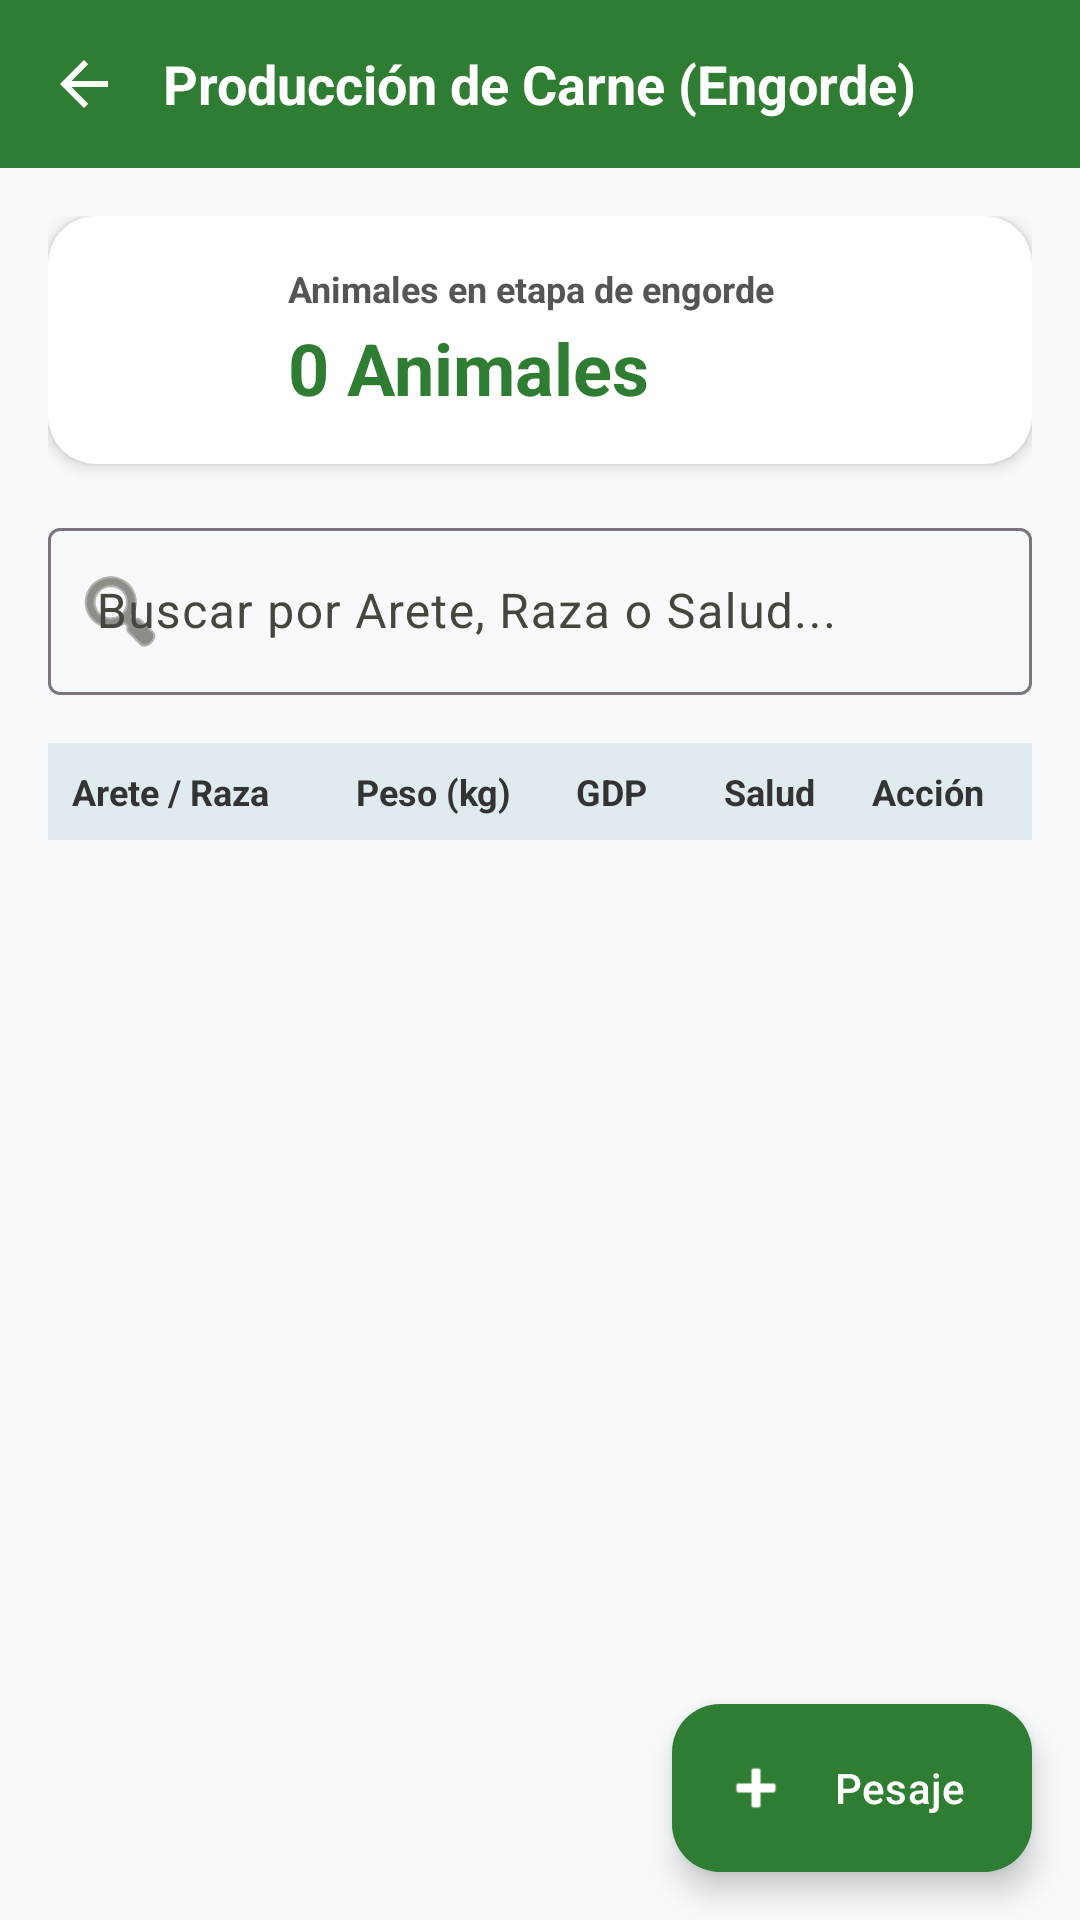

Android layout source for this screen:
<!-- AndroidManifest.xml: application theme Theme.AgroTrackApp -->
<!-- res/layout/activity_carne_produccion.xml -->
﻿<?xml version="1.0" encoding="utf-8"?>
<androidx.coordinatorlayout.widget.CoordinatorLayout
    xmlns:android="http://schemas.android.com/apk/res/android"
    xmlns:app="http://schemas.android.com/apk/res-auto"
    xmlns:tools="http://schemas.android.com/tools"
    android:layout_width="match_parent"
    android:layout_height="match_parent"
    android:background="#F8F9FA"
    android:fitsSystemWindows="true">

    
    <com.google.android.material.appbar.AppBarLayout
        android:layout_width="match_parent"
        android:layout_height="wrap_content"
        app:backgroundTint="@color/md_theme_light_primary" app:liftOnScroll="false" style="@style/Widget.MaterialComponents.AppBarLayout.PrimarySurface" app:elevation="0dp">

        <RelativeLayout
            android:layout_width="match_parent"
            android:layout_height="56dp"
            android:paddingStart="8dp"
            android:paddingEnd="8dp"
            android:gravity="center_vertical">

            <ImageButton
                android:id="@+id/btnBack"
                android:layout_width="40dp"
                android:layout_height="40dp"
                android:layout_alignParentStart="true"
                android:layout_centerVertical="true"
                android:background="?attr/selectableItemBackgroundBorderless"
                android:contentDescription="Regresar"
                android:src="@drawable/ic_arrow_back"
                app:tint="@android:color/white" />

            <TextView
                android:layout_width="wrap_content"
                android:layout_height="wrap_content"
                android:layout_centerInParent="true"
                android:text="Producción de Carne (Engorde)"
                android:textColor="@android:color/white"
                android:textStyle="bold"
                android:textSize="18sp" />

        </RelativeLayout>
    </com.google.android.material.appbar.AppBarLayout>

    <LinearLayout
        android:layout_width="match_parent"
        android:layout_height="match_parent"
        android:orientation="vertical"
        android:padding="16dp"
        app:layout_behavior="@string/appbar_scrolling_view_behavior">

        
        <com.google.android.material.card.MaterialCardView
            android:layout_width="match_parent"
            android:layout_height="wrap_content"
            android:layout_marginBottom="16dp"
            app:cardBackgroundColor="@android:color/white"
            app:cardCornerRadius="16dp"
            app:cardElevation="3dp"
            app:strokeWidth="0dp">

            <LinearLayout
                android:layout_width="match_parent"
                android:layout_height="wrap_content"
                android:orientation="horizontal"
                android:padding="16dp"
                android:gravity="center_vertical">

                <ImageView
                    android:layout_width="48dp"
                    android:layout_height="48dp"
                    android:src="@drawable/p_carne" />

                <LinearLayout
                    android:layout_width="wrap_content"
                    android:layout_height="wrap_content"
                    android:layout_marginStart="16dp"
                    android:orientation="vertical">

                    <TextView
                        android:layout_width="wrap_content"
                        android:layout_height="wrap_content"
                        android:text="Animales en etapa de engorde"
                        android:textColor="#555555"
                        android:textSize="12sp"
                        android:textStyle="bold" />

                    <TextView
                        android:id="@+id/tvCountCarne"
                        android:layout_width="wrap_content"
                        android:layout_height="wrap_content"
                        android:text="0 Animales"
                        android:textColor="@color/md_theme_light_primary"
                        android:textSize="24sp"
                        android:textStyle="bold"
                        android:layout_marginTop="2dp" />
                </LinearLayout>
            </LinearLayout>
        </com.google.android.material.card.MaterialCardView>

        
        <com.google.android.material.textfield.TextInputLayout
            android:id="@+id/tilSearch"
            style="@style/Widget.Material3.TextInputLayout.OutlinedBox"
            android:layout_width="match_parent"
            android:layout_height="wrap_content"
            android:layout_marginBottom="16dp"
            android:hint="Buscar por Arete, Raza o Salud..."
            app:startIconDrawable="@android:drawable/ic_menu_search">

            <com.google.android.material.textfield.TextInputEditText
                android:id="@+id/etSearchCarne"
                android:layout_width="match_parent"
                android:layout_height="wrap_content"
                android:inputType="text" />
        </com.google.android.material.textfield.TextInputLayout>

        
        <LinearLayout
            android:layout_width="match_parent"
            android:layout_height="wrap_content"
            android:orientation="horizontal"
            android:background="#E0EBF0"
            android:padding="8dp"
            android:layout_marginBottom="4dp">

            <TextView
                android:layout_width="0dp"
                android:layout_height="wrap_content"
                android:layout_weight="2"
                android:text="Arete / Raza"
                android:textStyle="bold"
                android:textColor="#333333"
                android:textSize="12sp" />

            <TextView
                android:layout_width="0dp"
                android:layout_height="wrap_content"
                android:layout_weight="1.5"
                android:text="Peso (kg)"
                android:textStyle="bold"
                android:textColor="#333333"
                android:textSize="12sp"
                android:gravity="center" />

            <TextView
                android:layout_width="0dp"
                android:layout_height="wrap_content"
                android:layout_weight="1.2"
                android:text="GDP"
                android:textStyle="bold"
                android:textColor="#333333"
                android:textSize="12sp"
                android:gravity="center" />

            <TextView
                android:layout_width="0dp"
                android:layout_height="wrap_content"
                android:layout_weight="1.2"
                android:text="Salud"
                android:textStyle="bold"
                android:textColor="#333333"
                android:textSize="12sp"
                android:gravity="center" />

            <TextView
                android:layout_width="0dp"
                android:layout_height="wrap_content"
                android:layout_weight="1.2"
                android:text="Acción"
                android:textStyle="bold"
                android:textColor="#333333"
                android:textSize="12sp"
                android:gravity="center" />
        </LinearLayout>

        
        <androidx.recyclerview.widget.RecyclerView
            android:id="@+id/rvCarne"
            android:layout_width="match_parent"
            android:layout_height="0dp"
            android:layout_weight="1"
            tools:listitem="@layout/item_carne_row" />

    </LinearLayout>

    
    <com.google.android.material.floatingactionbutton.ExtendedFloatingActionButton
        android:id="@+id/fabAddPesaje"
        android:layout_width="wrap_content"
        android:layout_height="wrap_content"
        android:layout_gravity="bottom|end"
        android:layout_margin="16dp"
        android:text="Pesaje"
        app:icon="@android:drawable/ic_input_add"
        app:backgroundTint="@color/md_theme_light_primary"
        android:textColor="@android:color/white"
        app:iconTint="@android:color/white" />

</androidx.coordinatorlayout.widget.CoordinatorLayout>
<!-- res/layout/item_carne_row.xml (included above) -->
<?xml version="1.0" encoding="utf-8"?>
<com.google.android.material.card.MaterialCardView
    xmlns:android="http://schemas.android.com/apk/res/android"
    xmlns:app="http://schemas.android.com/apk/res-auto"
    android:layout_width="match_parent"
    android:layout_height="wrap_content"
    android:layout_marginBottom="4dp"
    app:cardBackgroundColor="@android:color/white"
    app:cardCornerRadius="4dp"
    app:cardElevation="1dp"
    app:strokeWidth="0dp">

    <LinearLayout
        android:layout_width="match_parent"
        android:layout_height="wrap_content"
        android:orientation="horizontal"
        android:padding="8dp"
        android:gravity="center_vertical">

        
        <LinearLayout
            android:layout_width="0dp"
            android:layout_height="wrap_content"
            android:layout_weight="2"
            android:orientation="vertical">

            <TextView
                android:id="@+id/tvRowArete"
                android:layout_width="wrap_content"
                android:layout_height="wrap_content"
                android:text="123456789012345"
                android:textColor="#333333"
                android:textStyle="bold"
                android:textSize="13sp" />

            <TextView
                android:id="@+id/tvRowRaza"
                android:layout_width="wrap_content"
                android:layout_height="wrap_content"
                android:text="Brahman"
                android:textColor="#777777"
                android:textSize="11sp" />
        </LinearLayout>

        
        <LinearLayout
            android:layout_width="0dp"
            android:layout_height="wrap_content"
            android:layout_weight="1.5"
            android:orientation="vertical"
            android:gravity="center">

            <TextView
                android:id="@+id/tvRowPesoActual"
                android:layout_width="wrap_content"
                android:layout_height="wrap_content"
                android:text="450 kg"
                android:textColor="#333333"
                android:textStyle="bold"
                android:textSize="13sp" />

            <TextView
                android:id="@+id/tvRowPesoAnterior"
                android:layout_width="wrap_content"
                android:layout_height="wrap_content"
                android:text="Ant: 420 kg"
                android:textColor="#999999"
                android:textSize="10sp" />
        </LinearLayout>

        
        <TextView
            android:id="@+id/tvRowGDP"
            android:layout_width="0dp"
            android:layout_height="wrap_content"
            android:layout_weight="1.2"
            android:text="+1.25 kg"
            android:textColor="@color/md_theme_light_primary"
            android:textStyle="bold"
            android:textSize="13sp"
            android:gravity="center" />

        
        <TextView
            android:id="@+id/tvRowSalud"
            android:layout_width="0dp"
            android:layout_height="wrap_content"
            android:layout_weight="1.2"
            android:text="Sano"
            android:textColor="#555555"
            android:textSize="12sp"
            android:gravity="center" />

        
        <RelativeLayout
            android:layout_width="0dp"
            android:layout_height="wrap_content"
            android:layout_weight="1.2"
            android:gravity="center">

            <com.google.android.material.button.MaterialButton
                android:id="@+id/btnRowAction"
                style="@style/Widget.Material3.Button.TextButton"
                android:layout_width="wrap_content"
                android:layout_height="32dp"
                android:padding="0dp"
                android:insetTop="0dp"
                android:insetBottom="0dp"
                android:text="Sacar"
                android:textColor="#D32F2F"
                android:textSize="11sp"
                android:textStyle="bold" />
        </RelativeLayout>

    </LinearLayout>
</com.google.android.material.card.MaterialCardView>
<!-- resources referenced by this layout -->
<resources>
  <color name="md_theme_light_primary">#2E7D32</color>
  <!-- drawable ic_arrow_back (drawable) -->
  <vector xmlns:android="http://schemas.android.com/apk/res/android" android:width="24dp" android:height="24dp" android:viewportWidth="24" android:viewportHeight="24" android:tint="?attr/colorControlNormal"><path android:fillColor="@android:color/white" android:pathData="M20,11H7.83l5.59,-5.59L12,4l-8,8 8,8 1.41,-1.41L7.83,13H20v-2z"/></vector>
  <style name="Theme.AgroTrackApp" parent="Base.Theme.AgroTrackApp" />
  <style name="Base.Theme.AgroTrackApp" parent="Theme.Material3.Light.NoActionBar">
          
          <item name="android:forceDarkAllowed" tools:targetApi="q">false</item>
          
          <item name="colorPrimary">@color/md_theme_light_primary</item>
          <item name="colorOnPrimary">@color/md_theme_light_onPrimary</item>
          <item name="colorPrimaryContainer">@color/md_theme_light_primaryContainer</item>
          <item name="colorOnPrimaryContainer">@color/md_theme_light_onPrimaryContainer</item>
          
          
          <item name="colorSecondary">@color/md_theme_light_secondary</item>
          <item name="colorOnSecondary">@color/md_theme_light_onSecondary</item>
          
          
          <item name="android:colorBackground">@color/md_theme_light_background</item>
          <item name="android:windowBackground">@color/md_theme_light_background</item>
          <item name="colorOnBackground">@color/md_theme_light_onBackground</item>
          <item name="colorSurface">@color/md_theme_light_surface</item>
          <item name="colorOnSurface">@color/md_theme_light_onSurface</item>
          <item name="colorSurfaceVariant">@color/md_theme_light_surfaceVariant</item>
          <item name="colorOnSurfaceVariant">@color/md_theme_light_onSurfaceVariant</item>
          
          
          <item name="android:statusBarColor">?attr/colorPrimary</item>
          <item name="android:windowLightStatusBar">false</item>
      </style>
  <color name="md_theme_light_onPrimary">#FFFFFF</color>
  <color name="md_theme_light_primaryContainer">#A5F5A9</color>
  <color name="md_theme_light_onPrimaryContainer">#002106</color>
  <color name="md_theme_light_secondary">#52634F</color>
  <color name="md_theme_light_onSecondary">#FFFFFF</color>
  <color name="md_theme_light_background">#FDFDF5</color>
  <color name="md_theme_light_onBackground">#1A1C18</color>
  <color name="md_theme_light_surface">#FDFDF5</color>
  <color name="md_theme_light_onSurface">#1A1C18</color>
  <color name="md_theme_light_surfaceVariant">#DFE4D7</color>
  <color name="md_theme_light_onSurfaceVariant">#43483E</color>
</resources>
